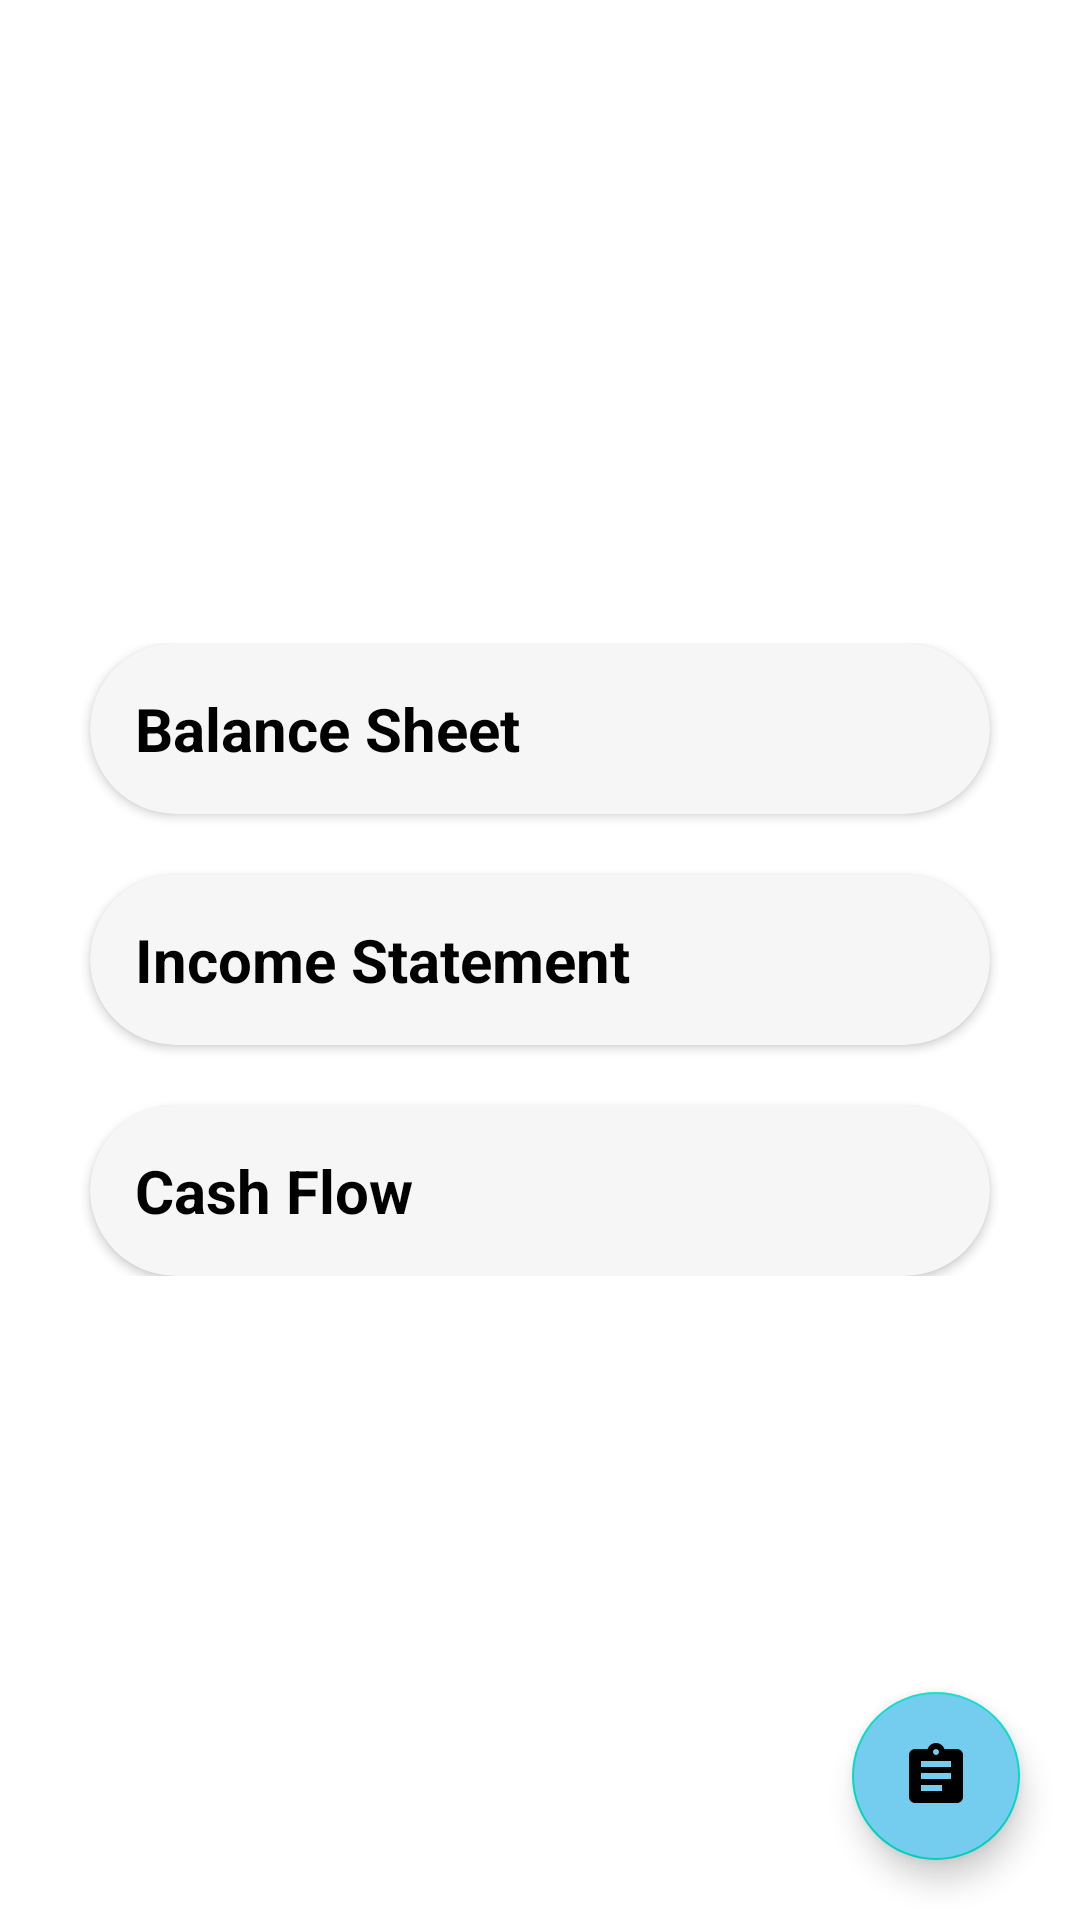

Reconstruct the res/layout file that produces this screen, plus the resources it refers to.
<!-- AndroidManifest.xml: application theme Theme.MainProject2 -->
<!-- res/layout/fragment_financial.xml -->
<?xml version="1.0" encoding="utf-8"?>
<FrameLayout xmlns:android="http://schemas.android.com/apk/res/android"
    xmlns:tools="http://schemas.android.com/tools"
    android:layout_width="match_parent"
    android:layout_height="match_parent"
    xmlns:app="http://schemas.android.com/apk/res-auto"
    tools:context=".StockPlatform.FinancialFragment">

    
    <LinearLayout
        android:layout_width="match_parent"
        android:layout_height="wrap_content"
        android:orientation="vertical"
        android:layout_gravity="center">

        <androidx.cardview.widget.CardView
            android:layout_width="300dp"
            android:layout_height="wrap_content"
            android:clickable="true"
            app:cardBackgroundColor="#F6F6F6"
            android:id="@+id/BalanceSheetcard"
            android:padding="20dp"
            android:layout_gravity="center"
            app:cardCornerRadius="30dp">
            <LinearLayout
                android:layout_width="match_parent"
                android:layout_height="wrap_content"
                android:orientation="vertical"
                android:padding="10dp">

                <LinearLayout
                    android:layout_width="match_parent"
                    android:layout_height="wrap_content"
                    android:orientation="horizontal"
                    android:padding="5dp">
                    <TextView
                        android:layout_width="250dp"
                        android:layout_height="wrap_content"
                        android:text="Balance Sheet"
                        android:textColor="@color/black"
                        android:textStyle="bold"
                        android:textSize="20dp"/>

                    <ImageView
                        android:layout_width="wrap_content"
                        android:layout_height="wrap_content"
                        android:src="@drawable/ic_baseline_expand_more_24"
                        android:layout_gravity="right"
                        android:id="@+id/arrow1"/>

                </LinearLayout>

                <LinearLayout
                    android:layout_width="wrap_content"
                    android:layout_height="wrap_content"
                    android:orientation="vertical"
                    android:id="@+id/hidden1"
                    android:visibility="gone">

                    <TextView
                        android:layout_width="wrap_content"
                        android:layout_height="wrap_content"
                        android:text="A balance sheet is a financial statement that shows the assets, liabilities, and shareholder equity of a corporation at a certain point in time. Balance sheets serve as the foundation for calculating investor returns and assessing a company's financial structure. In a nutshell, a balance sheet is a financial statement that shows what a firm owns and owes, as well as how much money shareholders have invested. To conduct basic analysis or calculate financial ratios, balance sheets can be combined with other essential financial accounts."
                        android:textColor="@color/black"/>

                </LinearLayout>


            </LinearLayout>

        </androidx.cardview.widget.CardView>

        <androidx.cardview.widget.CardView
            android:layout_width="300dp"
            android:layout_height="wrap_content"
            android:clickable="true"
            app:cardBackgroundColor="#F6F6F6"
            android:id="@+id/incomeStatementcard"
            android:padding="20dp"
            android:layout_gravity="center"
            app:cardCornerRadius="30dp"
            android:layout_marginTop="20dp">
            <LinearLayout
                android:layout_width="match_parent"
                android:layout_height="wrap_content"
                android:orientation="vertical"
                android:padding="10dp">

                <LinearLayout
                    android:layout_width="match_parent"
                    android:layout_height="wrap_content"
                    android:orientation="horizontal"
                    android:padding="5dp">
                    <TextView
                        android:layout_width="250dp"
                        android:layout_height="wrap_content"
                        android:text="Income Statement"
                        android:textColor="@color/black"
                        android:textStyle="bold"
                        android:textSize="20dp"/>



                    <ImageView
                        android:layout_width="wrap_content"
                        android:layout_height="wrap_content"
                        android:src="@drawable/ic_baseline_expand_more_24"
                        android:layout_gravity="right"
                        android:id="@+id/arrow2"/>

                </LinearLayout>

                <LinearLayout
                    android:layout_width="wrap_content"
                    android:layout_height="wrap_content"
                    android:orientation="vertical"
                    android:id="@+id/hidden2"
                    android:visibility="gone">

                    <TextView
                        android:layout_width="wrap_content"
                        android:layout_height="wrap_content"
                        android:text="The income statement is one of three primary financial statements used to reflect a company's financial performance during a certain accounting period, with the balance sheet and the statement of cash flows being the other two.

The income statement, also known as the profit and loss statement or the statement of revenue and expense, focuses on the company's earnings and costs during a specific time period."
                        android:textColor="@color/black"/>

                </LinearLayout>




            </LinearLayout>

        </androidx.cardview.widget.CardView>

        <androidx.cardview.widget.CardView
            android:layout_width="300dp"
            android:layout_height="wrap_content"
            android:clickable="true"
            app:cardBackgroundColor="#F6F6F6"
            android:id="@+id/cashflowcard"
            android:padding="20dp"
            android:layout_gravity="center"
            app:cardCornerRadius="30dp"
            android:layout_marginTop="20dp">
            <LinearLayout
                android:layout_width="match_parent"
                android:layout_height="wrap_content"
                android:orientation="vertical"
                android:padding="10dp">

                <LinearLayout
                    android:layout_width="match_parent"
                    android:layout_height="wrap_content"
                    android:orientation="horizontal"
                    android:padding="5dp">
                    <TextView
                        android:layout_width="250dp"
                        android:layout_height="wrap_content"
                        android:text="Cash Flow"
                        android:textColor="@color/black"
                        android:textStyle="bold"
                        android:textSize="20dp"/>



                    <ImageView
                        android:layout_width="wrap_content"
                        android:layout_height="wrap_content"
                        android:src="@drawable/ic_baseline_expand_more_24"
                        android:layout_gravity="right"
                        android:id="@+id/arrow3"/>

                </LinearLayout>

                <LinearLayout
                    android:layout_width="wrap_content"
                    android:layout_height="wrap_content"
                    android:orientation="vertical"
                    android:id="@+id/hidden3"
                    android:visibility="gone">

                    <TextView
                        android:layout_width="wrap_content"
                        android:layout_height="wrap_content"
                        android:text="A cash flow statement is a financial statement that provides aggregate data regarding all cash inflows a company receives from its ongoing operations and external investment sources. It also includes all cash outflows that pay for business activities and investments during a given period. "
                        android:textColor="@color/black"/>

                </LinearLayout>




            </LinearLayout>

        </androidx.cardview.widget.CardView>

    </LinearLayout>

    <com.google.android.material.floatingactionbutton.FloatingActionButton
        android:layout_width="match_parent"
        android:layout_height="wrap_content"
        android:layout_gravity="bottom|right"
        android:layout_marginRight="20dp"
        android:layout_marginBottom="20dp"
        android:backgroundTint="#74CDEF"
        android:src="@drawable/clipboard"
        android:id="@+id/fab"/>


</FrameLayout>
<!-- resources referenced by this layout -->
<resources>
  <color name="black">#FF000000</color>
  <!-- drawable clipboard (drawable) -->
  <vector android:autoMirrored="true" android:height="24dp"
      android:tint="#FDFDFD" android:viewportHeight="24"
      android:viewportWidth="24" android:width="24dp" xmlns:android="http://schemas.android.com/apk/res/android">
      <path android:fillColor="@android:color/white" android:pathData="M19,3h-4.18C14.4,1.84 13.3,1 12,1c-1.3,0 -2.4,0.84 -2.82,2L5,3c-1.1,0 -2,0.9 -2,2v14c0,1.1 0.9,2 2,2h14c1.1,0 2,-0.9 2,-2L21,5c0,-1.1 -0.9,-2 -2,-2zM12,3c0.55,0 1,0.45 1,1s-0.45,1 -1,1 -1,-0.45 -1,-1 0.45,-1 1,-1zM14,17L7,17v-2h7v2zM17,13L7,13v-2h10v2zM17,9L7,9L7,7h10v2z"/>
  </vector>
  <style name="Theme.MainProject2" parent="Theme.MaterialComponents.DayNight.DarkActionBar">
          
          <item name="colorPrimary">@color/buttons</item>
          <item name="colorPrimaryVariant">@color/buttons</item>
          <item name="colorOnPrimary">@color/white</item>
          
          <item name="colorSecondary">@color/teal_200</item>
          <item name="colorSecondaryVariant">@color/teal_700</item>
          <item name="colorOnSecondary">@color/black</item>
          
          <item name="android:statusBarColor" tools:targetApi="l">?attr/colorPrimaryVariant</item>
          
      </style>
  <color name="buttons">#289EFE</color>
  <color name="white">#FFFFFFFF</color>
  <color name="teal_200">#FF03DAC5</color>
  <color name="teal_700">#FF018786</color>
</resources>
